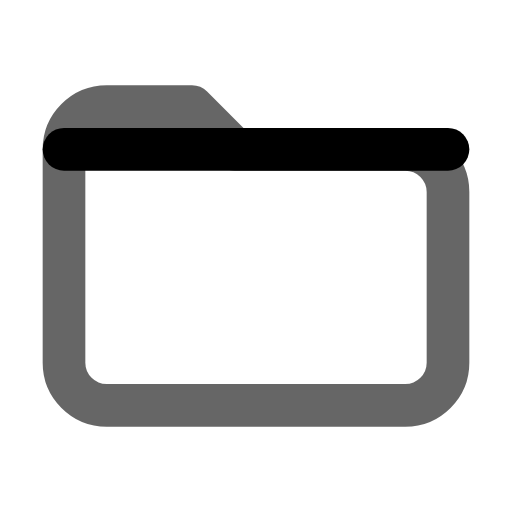
t = 0.00 s
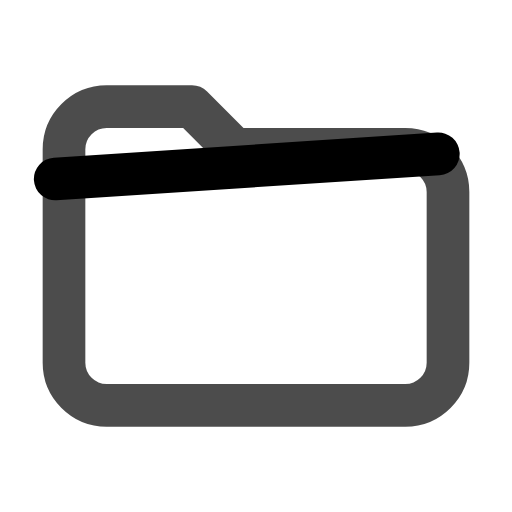
t = 0.25 s
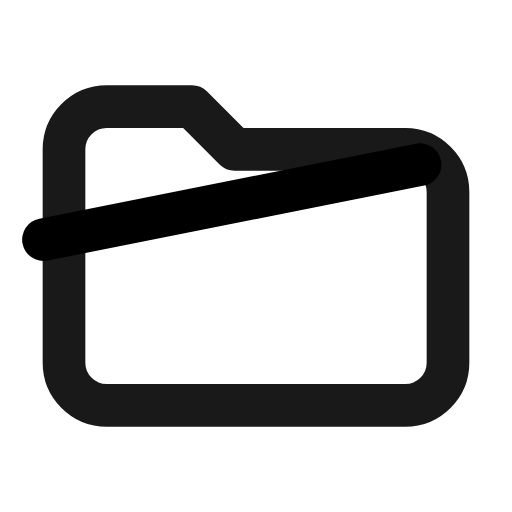
t = 0.75 s
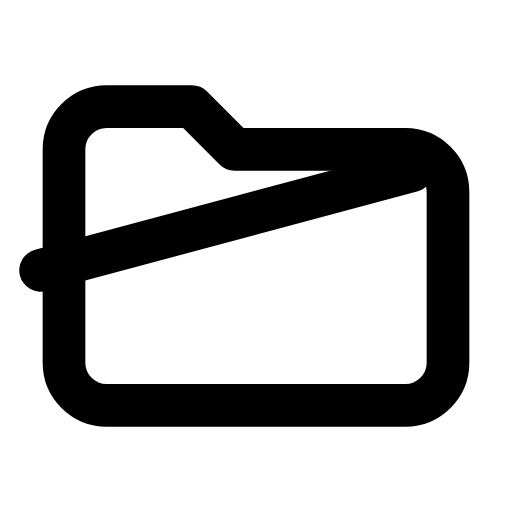
t = 1.00 s
t = 1.25 s: frame unchanged from t = 0.75 s, image omitted
t = 1.75 s: frame unchanged from t = 0.25 s, image omitted

The animated SVG that drew these frames (rendered in a browser with its animation timeline set to each time). Animation: 2 SMIL elements (animate=1,animateTransform=1); one cycle of 2.00 s, repeats indefinitely.

<svg xmlns="http://www.w3.org/2000/svg" viewBox="0 0 24 24" width="24" height="24">
  <g fill="none" stroke="currentColor" stroke-width="2" stroke-linecap="round" stroke-linejoin="round">
    <!-- Folder base -->
    <path d="M3 7v10c0 1.1.9 2 2 2h14c1.1 0 2-.9 2-2V9c0-1.1-.9-2-2-2h-8L9 5H5C3.9 5 3 5.9 3 7z">
      <animate attributeName="opacity" values="0.6;1;0.6" dur="2s" repeatCount="indefinite" />
    </path>
    <!-- Opening flap -->
    <path d="M3 7h18" transform-origin="12 7">
      <animateTransform attributeName="transform" type="rotate" values="0 12 7;-15 12 7;0 12 7" dur="2s" repeatCount="indefinite" />
    </path>
  </g>
</svg>
